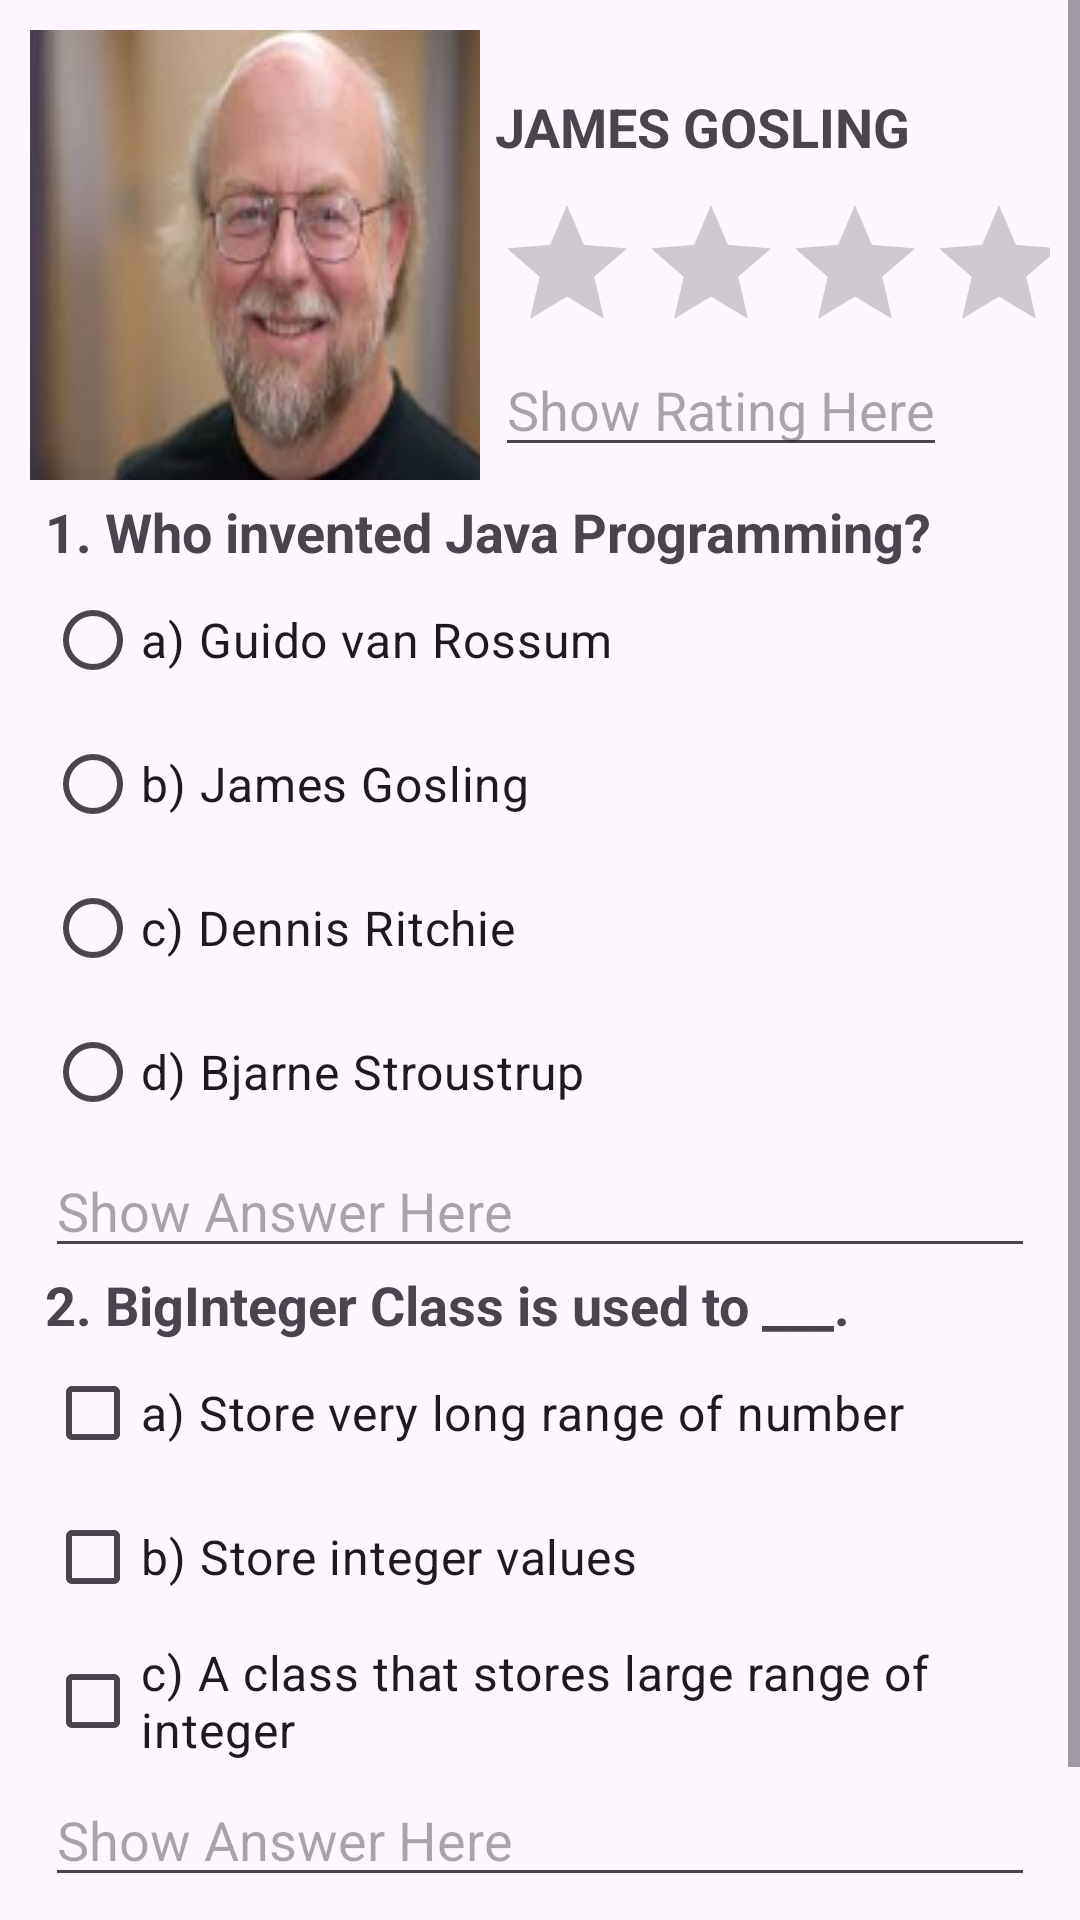

Here is an Android app screen rendered from its layout file. Give the layout XML and the strings, colors and styles it references.
<!-- AndroidManifest.xml: application theme Theme.ProfileMCQ -->
<!-- res/layout/activity_main.xml -->
<?xml version="1.0" encoding="utf-8"?>
<ScrollView
    xmlns:android="http://schemas.android.com/apk/res/android"
    xmlns:tools="http://schemas.android.com/tools"
    android:layout_width="match_parent"
    android:layout_height="match_parent"
    android:id="@+id/main"
    android:fillViewport="true">

    <LinearLayout
        xmlns:tools="http://schemas.android.com/tools"
        android:id="@+id/anim"
        android:layout_width="match_parent"
        android:layout_height="match_parent"
        android:orientation="vertical"
        android:gravity="center"
        android:padding="10dp"
        tools:context=".MainActivity">

        <LinearLayout
            android:layout_width="wrap_content"
            android:layout_height="wrap_content"
            android:orientation="horizontal">
            <ImageButton
                android:id="@+id/imageButton"
                android:layout_width="150dp"
                android:layout_height="150dp"
                android:background="@drawable/james" />

            <LinearLayout
                android:layout_width="wrap_content"
                android:layout_height="wrap_content"
                android:layout_marginLeft="5dp"
                android:orientation="vertical">
                <TextView
                    android:id="@+id/textView"
                    android:layout_width="wrap_content"
                    android:layout_height="wrap_content"
                    android:layout_marginTop="20dp"
                    android:layout_marginBottom="10dp"
                    android:textStyle="bold"
                    android:text="James Gosling"
                    android:textAllCaps="true"
                    android:textSize="18sp"/>
                <RatingBar
                    android:id="@+id/ratingBar"
                    android:layout_width="wrap_content"
                    android:layout_height="50dp" />
                <EditText
                    android:id="@+id/et"
                    android:hint="Show Rating Here"
                    android:layout_width="wrap_content"
                    android:layout_height="wrap_content"/>
            </LinearLayout>
        </LinearLayout>

        <LinearLayout
            android:layout_width="match_parent"
            android:layout_height="wrap_content"
            android:layout_margin="5dp"
            android:orientation="vertical">

            <TextView
                android:id="@+id/textView2"
                android:layout_width="wrap_content"
                android:layout_height="wrap_content"
                android:textStyle="bold"
                android:textSize="18sp"
                android:text="1. Who invented Java Programming?" />

            <RadioGroup
                android:id="@+id/radioMcq"
                android:layout_width="match_parent"
                android:layout_height="wrap_content">

                <RadioButton
                    android:layout_width="wrap_content"
                    android:layout_height="wrap_content"
                    android:layout_weight="1"
                    android:textSize="16sp"
                    android:text="a) Guido van Rossum" />

                <RadioButton
                    android:id="@+id/radio2"
                    android:layout_width="wrap_content"
                    android:layout_height="wrap_content"
                    android:layout_weight="1"
                    android:textSize="16sp"
                    android:text="b) James Gosling" />

                <RadioButton
                    android:layout_width="wrap_content"
                    android:layout_height="wrap_content"
                    android:layout_weight="1"
                    android:textSize="16sp"
                    android:text="c) Dennis Ritchie" />

                <RadioButton
                    android:layout_width="wrap_content"
                    android:layout_height="wrap_content"
                    android:layout_weight="1"
                    android:textSize="16sp"
                    android:text="d) Bjarne Stroustrup" />
            </RadioGroup>

            <EditText
                android:id="@+id/mcq1"
                android:hint="Show Answer Here"
                android:layout_width="match_parent"
                android:layout_height="wrap_content" />

            <TextView
                android:id="@+id/textView3"
                android:layout_width="wrap_content"
                android:layout_height="wrap_content"
                android:textStyle="bold"
                android:textSize="18sp"
                android:text="2. BigInteger Class is used to ___." />
            <CheckBox
                android:id="@+id/checkBox"
                android:layout_width="wrap_content"
                android:layout_height="wrap_content"
                android:textSize="16sp"
                android:text="a) Store very long range of number" />

            <CheckBox
                android:id="@+id/checkBox2"
                android:layout_width="wrap_content"
                android:layout_height="wrap_content"
                android:textSize="16sp"
                android:text="b) Store integer values" />

            <CheckBox
                android:id="@+id/checkBox3"
                android:layout_width="wrap_content"
                android:layout_height="wrap_content"
                android:textSize="16sp"
                android:text="c) A class that stores large range of integer" />
            <EditText
                android:id="@+id/mcq2"
                android:hint="Show Answer Here"
                android:layout_width="match_parent"
                android:layout_height="match_parent"/>

        </LinearLayout>
        <LinearLayout
            android:layout_width="wrap_content"
            android:layout_height="wrap_content"
            android:orientation="horizontal">
            <Button
                android:id="@+id/prev"
                android:layout_width="wrap_content"
                android:layout_height="wrap_content"
                android:backgroundTint="#196CAF"
                android:textColor="@color/white"
                android:textStyle="bold"
                android:layout_marginRight="20dp"
                android:textSize="16sp"
                android:text="Previous" />
            <Button
                android:id="@+id/button"
                android:layout_width="wrap_content"
                android:layout_height="wrap_content"
                android:backgroundTint="#196CAF"
                android:textSize="16sp"
                android:textStyle="bold"
                android:textColor="@color/white"
                android:layout_marginRight="20dp"
                android:text="Submit" />
            <Button
                android:id="@+id/next"
                android:layout_width="wrap_content"
                android:layout_height="wrap_content"
                android:backgroundTint="#196CAF"
                android:textColor="@color/white"
                android:textStyle="bold"
                android:textSize="16sp"
                android:text="Next" />
        </LinearLayout>


    </LinearLayout>
</ScrollView>
<!-- resources referenced by this layout -->
<resources>
  <!-- drawable james: png bitmap (drawable, 30365 bytes) -->
  <style name="Theme.ProfileMCQ" parent="Base.Theme.ProfileMCQ" />
  <style name="Base.Theme.ProfileMCQ" parent="Theme.Material3.DayNight.NoActionBar">
          
          
      </style>
  <!-- not gathered from this repository: default colours our renderer supplied (Android Studio template values) -->
  <color name="white">#FFFFFFFF</color>
</resources>
